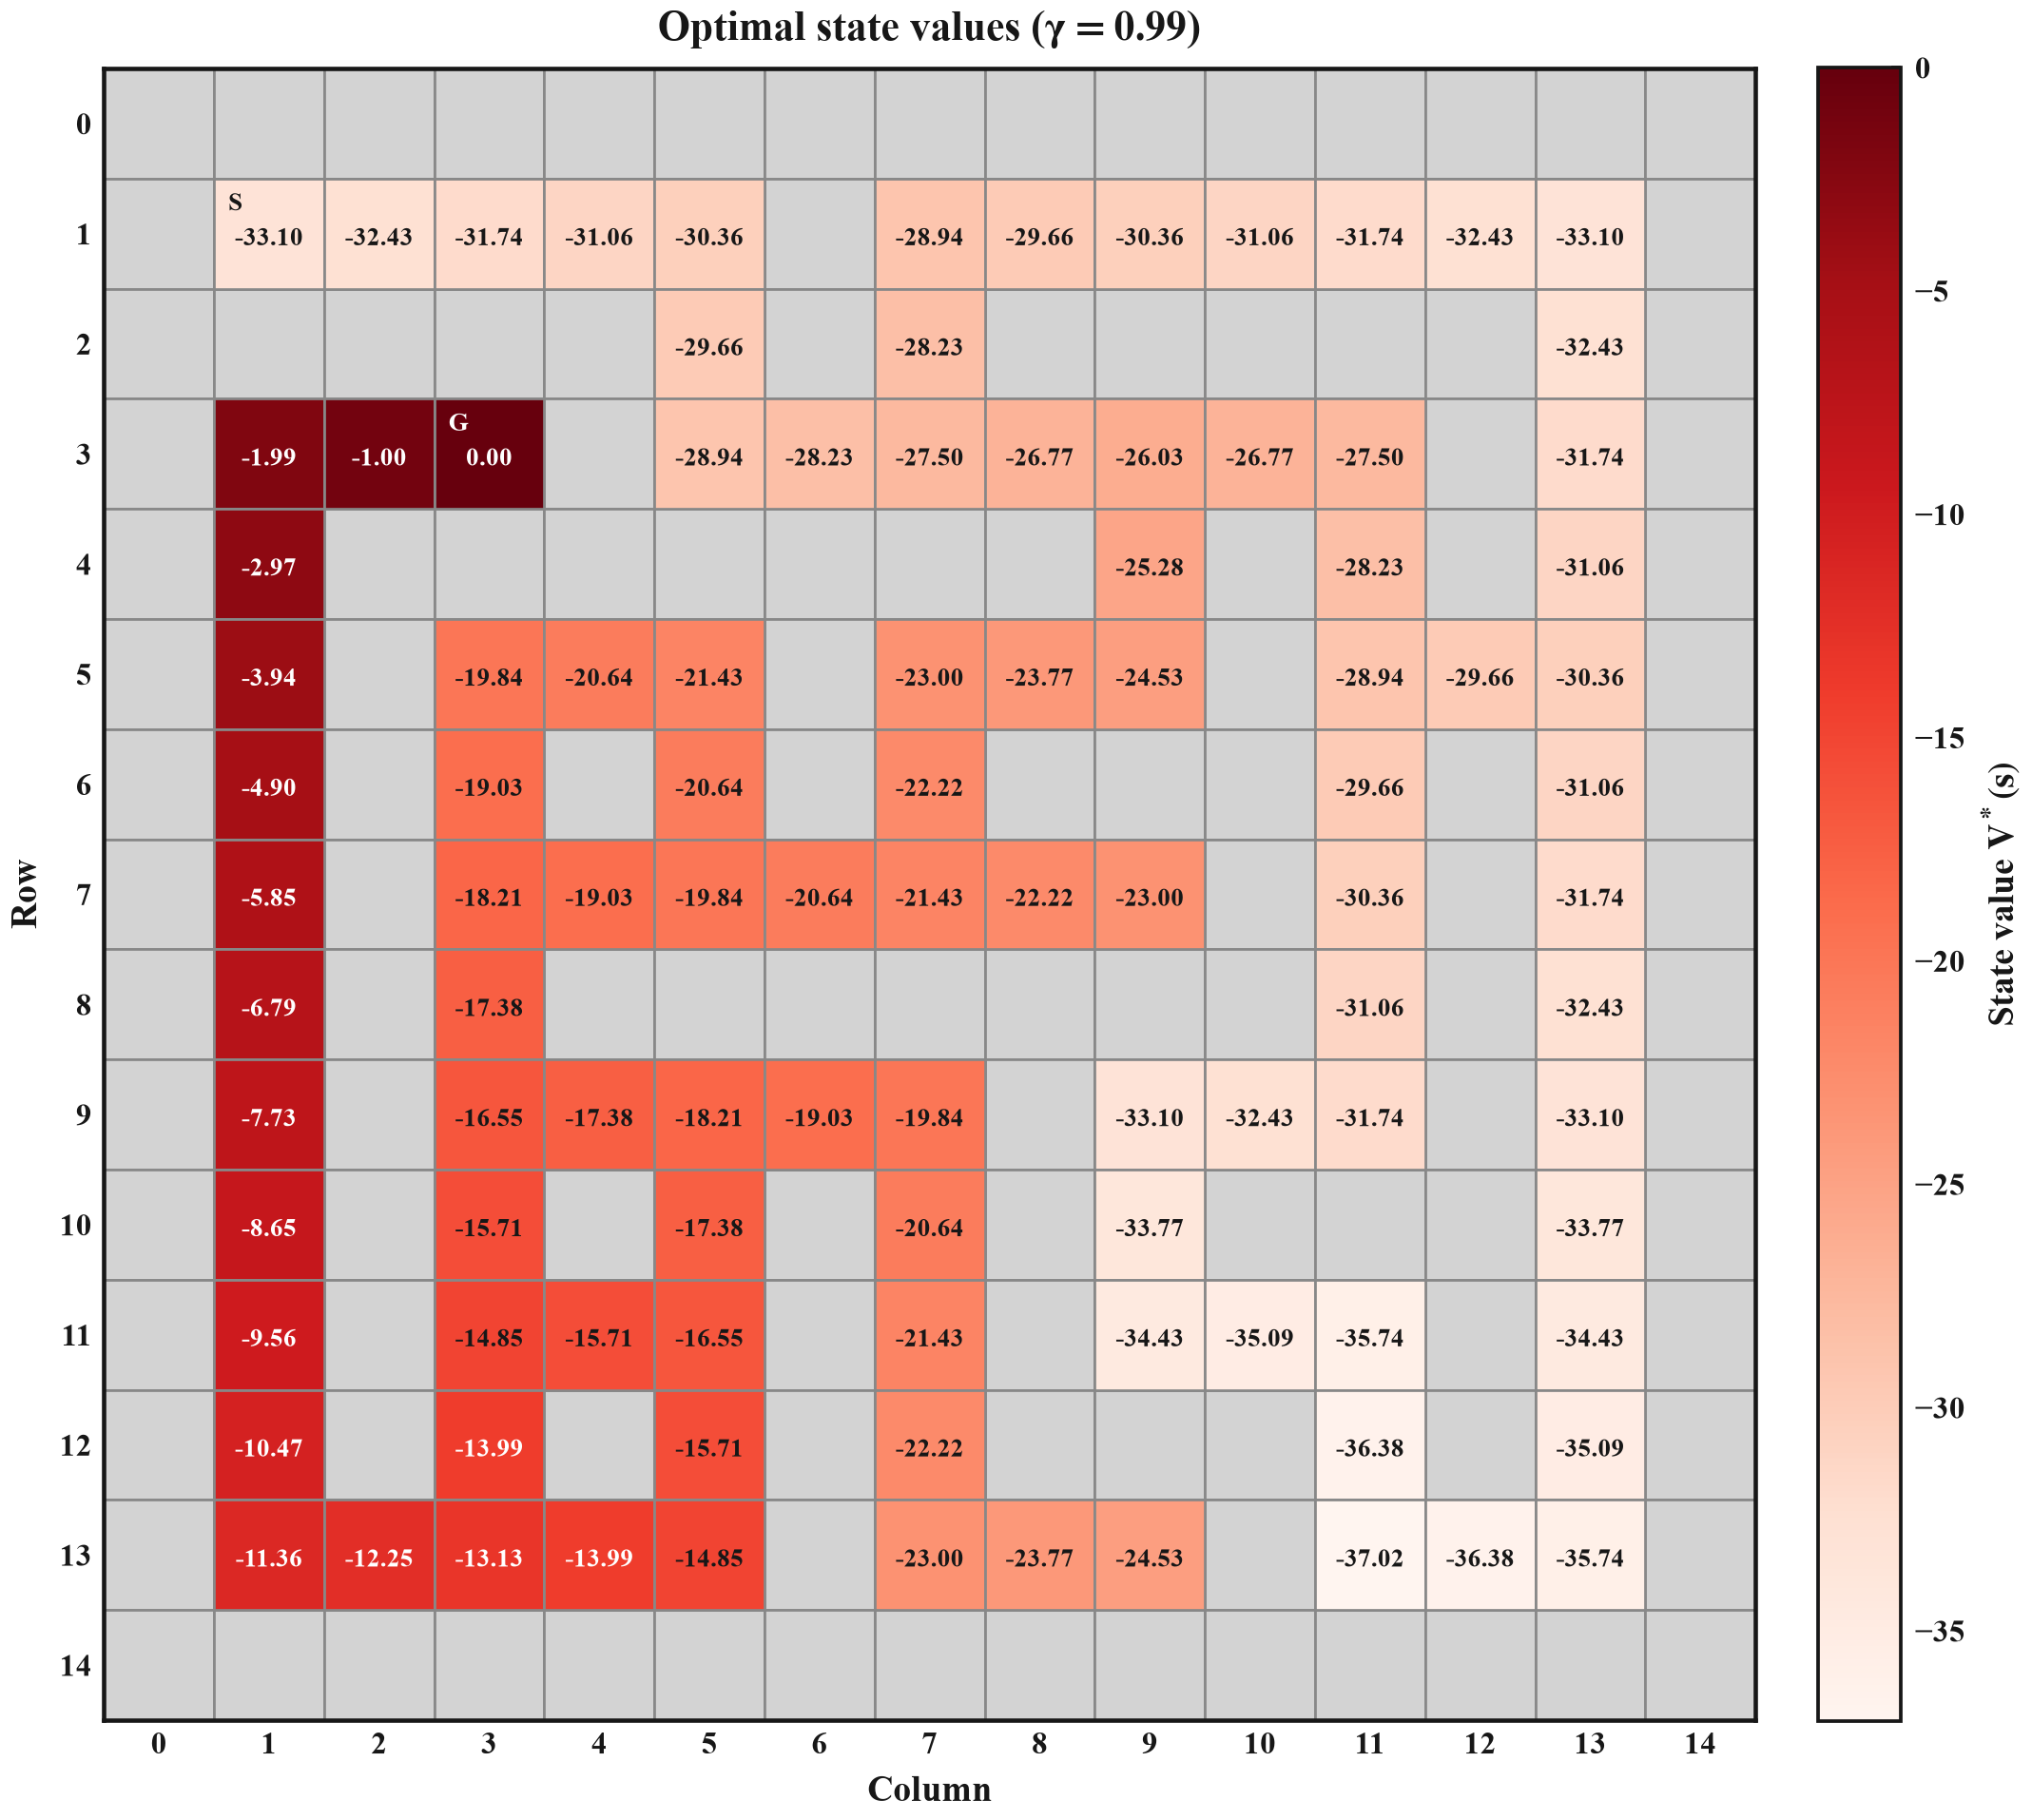

The data file committed next to this chart (first rows):
row, col, value, dr, dc, distance_to_goal
1, 1, -33.1, 0, 1, 40
1, 2, -32.43, 0, 1, 39
1, 3, -31.74, 0, 1, 38
1, 4, -31.06, 0, 1, 37
1, 5, -30.36, 1, 0, 36
1, 7, -28.94, 1, 0, 34
1, 8, -29.66, 0, -1, 35
1, 9, -30.36, 0, -1, 36
1, 10, -31.06, 0, -1, 37
1, 11, -31.74, 0, -1, 38
1, 12, -32.43, 0, -1, 39
1, 13, -33.1, 1, 0, 40
2, 5, -29.66, 1, 0, 35
2, 7, -28.23, 1, 0, 33
2, 13, -32.43, 1, 0, 39
3, 1, -1.99, 0, 1, 2
3, 2, -1.0, 0, 1, 1
3, 3, 0.0, , , 0
3, 5, -28.94, 0, 1, 34
3, 6, -28.23, 0, 1, 33
3, 7, -27.5, 0, 1, 32
3, 8, -26.77, 0, 1, 31
3, 9, -26.03, 1, 0, 30
3, 10, -26.77, 0, -1, 31
3, 11, -27.5, 0, -1, 32
3, 13, -31.74, 1, 0, 38
4, 1, -2.97, -1, 0, 3
4, 9, -25.28, 1, 0, 29
4, 11, -28.23, -1, 0, 33
4, 13, -31.06, 1, 0, 37
5, 1, -3.94, -1, 0, 4
5, 3, -19.84, 1, 0, 22
5, 4, -20.64, 0, -1, 23
5, 5, -21.43, 1, 0, 24
5, 7, -23, 1, 0, 26
5, 8, -23.77, 0, -1, 27
5, 9, -24.53, 0, -1, 28
5, 11, -28.94, -1, 0, 34
5, 12, -29.66, 0, -1, 35
5, 13, -30.36, 0, -1, 36
6, 1, -4.901, -1, 0, 5
6, 3, -19.03, 1, 0, 21
6, 5, -20.64, 1, 0, 23
6, 7, -22.22, 1, 0, 25
6, 11, -29.66, -1, 0, 35
6, 13, -31.06, -1, 0, 37
7, 1, -5.852, -1, 0, 6
7, 3, -18.21, 1, 0, 20
7, 4, -19.03, 0, -1, 21
7, 5, -19.84, 0, -1, 22
7, 6, -20.64, 0, -1, 23
7, 7, -21.43, 0, -1, 24
7, 8, -22.22, 0, -1, 25
7, 9, -23, 0, -1, 26
7, 11, -30.36, -1, 0, 36
7, 13, -31.74, -1, 0, 38
8, 1, -6.793, -1, 0, 7
8, 3, -17.38, 1, 0, 19
8, 11, -31.06, -1, 0, 37
8, 13, -32.43, -1, 0, 39
... 42 more rows
